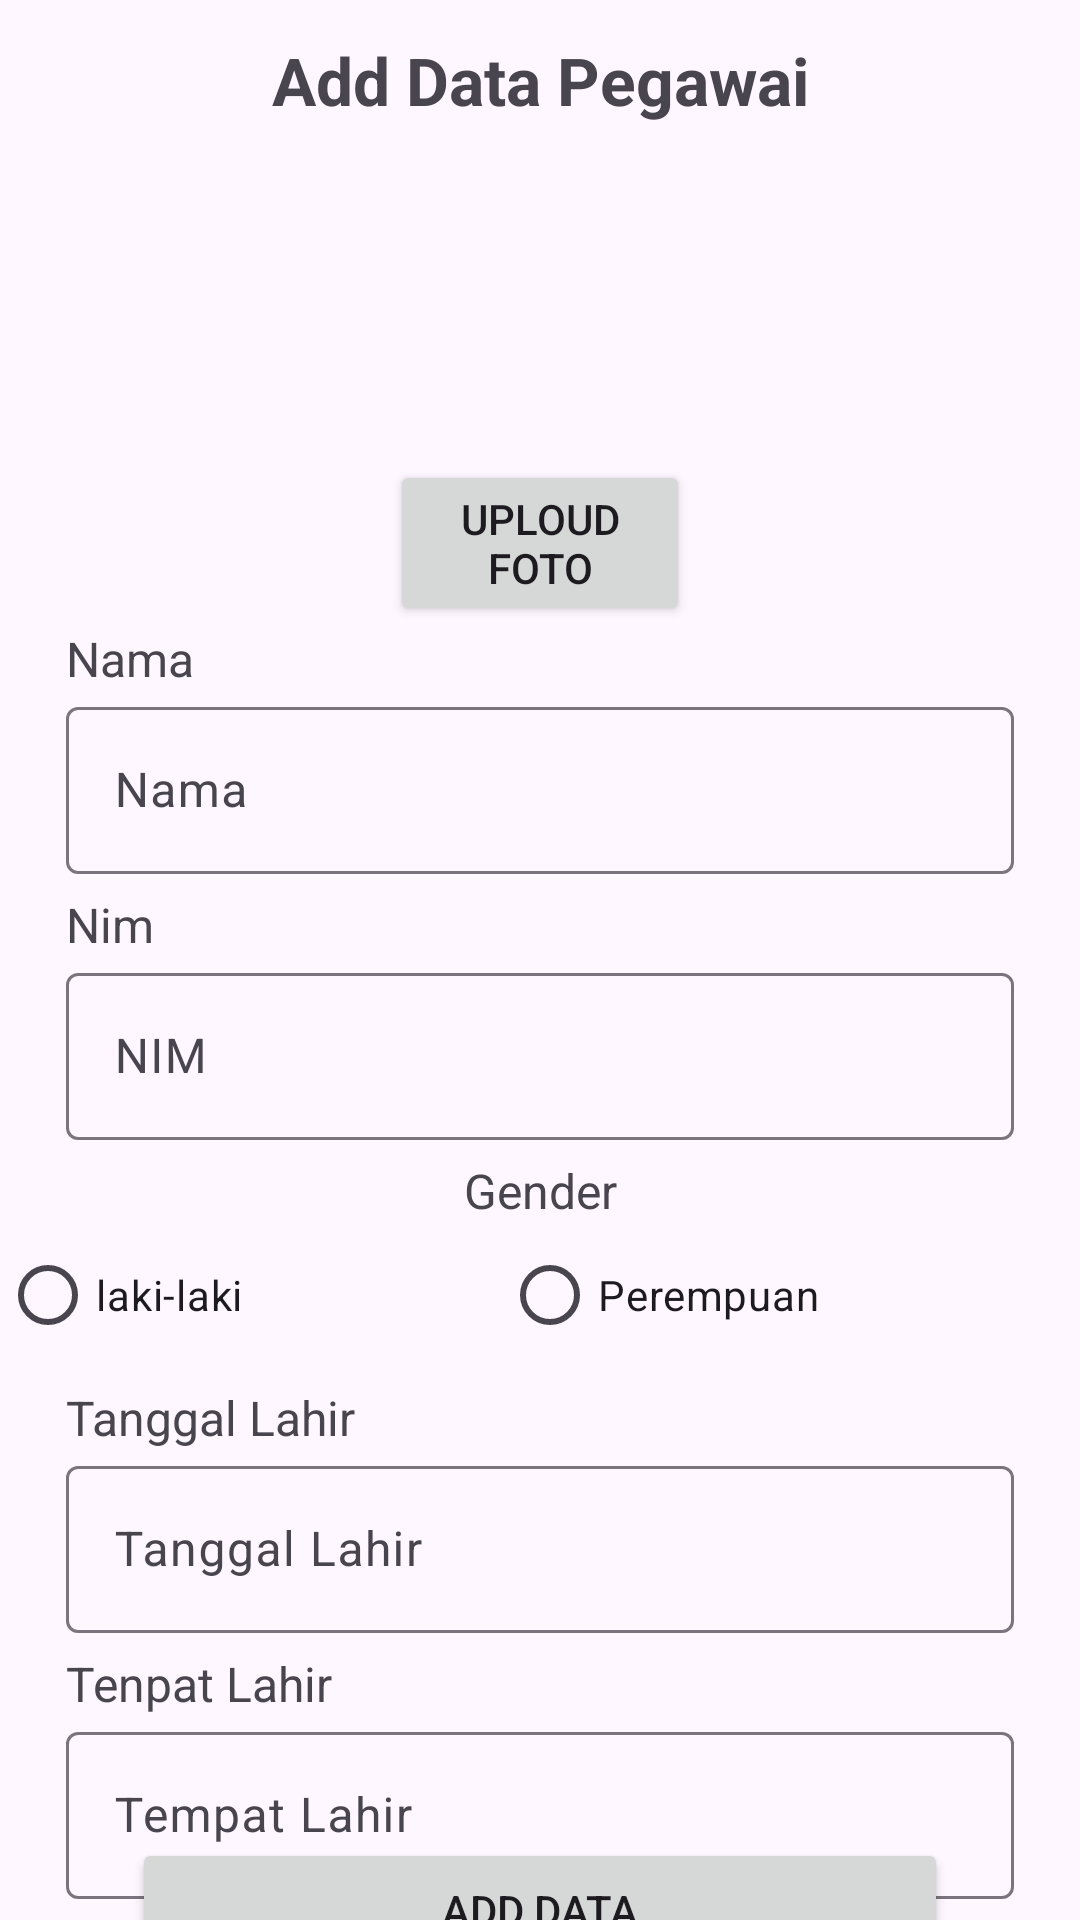

The Android layout XML behind this screen, and the referenced resources:
<!-- AndroidManifest.xml: application theme Theme.Ujikom -->
<!-- res/layout/activity_add_profile.xml -->
<?xml version="1.0" encoding="utf-8"?>
<androidx.constraintlayout.widget.ConstraintLayout xmlns:android="http://schemas.android.com/apk/res/android"
    xmlns:app="http://schemas.android.com/apk/res-auto"
    xmlns:tools="http://schemas.android.com/tools"
    android:id="@+id/main"
    android:layout_width="match_parent"
    android:layout_height="match_parent"
    tools:context=".AddProfileActivity">


    <TextView
        android:id="@+id/textView2"
        android:layout_width="wrap_content"
        android:layout_height="wrap_content"
        android:layout_marginTop="12dp"
        android:text="@string/add_data_pegawai"
        android:textSize="22sp"
        android:textStyle="bold"
        app:layout_constraintEnd_toEndOf="parent"
        app:layout_constraintStart_toStartOf="parent"
        app:layout_constraintTop_toTopOf="parent" />

    <ImageView
        android:id="@+id/iv_profile"
        android:layout_width="100dp"
        android:layout_height="100dp"
        android:layout_marginTop="12dp"
        android:src="@drawable/profile"
        app:layout_constraintEnd_toEndOf="parent"
        app:layout_constraintStart_toStartOf="parent"
        app:layout_constraintTop_toBottomOf="@+id/textView2" />

    <Button
        android:id="@+id/btn_upload"
        android:layout_width="match_parent"
        android:layout_height="wrap_content"
        android:layout_marginHorizontal="130dp"
        android:text="Uploud Foto"
        app:layout_constraintTop_toBottomOf="@+id/iv_profile"
        tools:layout_editor_absoluteX="130dp" />

    <TextView
        android:id="@+id/tv_nama"
        android:layout_width="wrap_content"
        android:layout_height="wrap_content"
        android:layout_marginStart="22dp"
        android:text="Nama"
        android:textSize="16sp"
        app:layout_constraintStart_toStartOf="parent"
        app:layout_constraintTop_toBottomOf="@+id/btn_upload" />

    <com.google.android.material.textfield.TextInputLayout
        android:id="@+id/textInputLayout"
        android:layout_width="match_parent"
        android:layout_height="wrap_content"
        android:layout_marginHorizontal="22dp"
        android:hint="Nama"
        app:layout_constraintEnd_toEndOf="parent"
        app:layout_constraintStart_toStartOf="parent"
        app:layout_constraintTop_toBottomOf="@+id/tv_nama">

        <EditText
            android:id="@+id/edt_nama"
            android:layout_width="match_parent"
            android:layout_height="match_parent"
            android:inputType="text" />
    </com.google.android.material.textfield.TextInputLayout>

    <TextView
        android:id="@+id/tv_nim"
        android:layout_width="wrap_content"
        android:layout_height="wrap_content"
        android:layout_marginStart="22dp"
        android:text="Nim"
        android:layout_marginTop="6dp"
        android:textSize="16sp"
        app:layout_constraintStart_toStartOf="parent"
        app:layout_constraintTop_toBottomOf="@+id/textInputLayout" />
    <com.google.android.material.textfield.TextInputLayout
        android:id="@+id/textInputLayoutnim"
        android:layout_width="match_parent"
        android:layout_height="wrap_content"
        android:layout_marginHorizontal="22dp"
        android:hint="NIM"
        app:layout_constraintEnd_toEndOf="parent"
        app:layout_constraintStart_toStartOf="parent"
        app:layout_constraintTop_toBottomOf="@+id/tv_nim">

        <EditText
            android:id="@+id/edt_nim"
            android:layout_width="match_parent"
            android:layout_height="match_parent"
            android:inputType="number" />
    </com.google.android.material.textfield.TextInputLayout>

    <TextView
        android:id="@+id/textView3"
        android:layout_width="wrap_content"
        android:layout_height="wrap_content"
        android:layout_marginTop="6dp"
        android:text="Gender"
        android:textSize="16sp"
        app:layout_constraintEnd_toEndOf="@+id/radioGroup"
        app:layout_constraintStart_toStartOf="parent"
        app:layout_constraintTop_toBottomOf="@+id/textInputLayoutnim" />

    <RadioGroup
        android:id="@+id/radioGroup"
        android:layout_width="match_parent"
        android:orientation="horizontal"
        android:layout_height="wrap_content"
        app:layout_constraintTop_toBottomOf="@+id/textView3">
            <RadioButton
                android:id="@+id/rb_male"
                android:layout_width="wrap_content"
                android:layout_height="wrap_content"
                android:layout_weight="1"
                android:text="laki-laki" />

            <RadioButton
                android:id="@+id/rb_female"
                android:layout_width="wrap_content"
                android:layout_height="wrap_content"
                android:layout_weight="1"
                android:text="Perempuan" />
    </RadioGroup>

    <TextView
        android:id="@+id/tv_date"
        android:layout_width="wrap_content"
        android:layout_height="wrap_content"
        android:layout_marginStart="22dp"
        android:layout_marginTop="6dp"
        android:text="Tanggal Lahir"
        android:textSize="16sp"
        app:layout_constraintStart_toStartOf="parent"
        app:layout_constraintTop_toBottomOf="@+id/radioGroup" />

    <com.google.android.material.textfield.TextInputLayout
        android:id="@+id/textInputLayoutdate"
        android:layout_width="match_parent"
        android:layout_height="wrap_content"
        android:layout_marginHorizontal="22dp"
        android:hint="Tanggal Lahir"
        app:layout_constraintEnd_toEndOf="parent"
        app:layout_constraintStart_toStartOf="parent"
        app:layout_constraintTop_toBottomOf="@+id/tv_date">

        <EditText
            android:id="@+id/edt_date"
            android:layout_width="match_parent"
            android:layout_height="match_parent"
            android:inputType="text" />
    </com.google.android.material.textfield.TextInputLayout>

    <TextView
        android:id="@+id/tv_place"
        android:layout_width="wrap_content"
        android:layout_height="wrap_content"
        android:layout_marginStart="22dp"
        android:layout_marginTop="6dp"
        android:text="Tenpat Lahir"
        android:textSize="16sp"
        app:layout_constraintStart_toStartOf="parent"
        app:layout_constraintTop_toBottomOf="@+id/textInputLayoutdate" />

    <com.google.android.material.textfield.TextInputLayout
        android:id="@+id/textInputLayoutplace"
        android:layout_width="match_parent"
        android:layout_height="wrap_content"
        android:layout_marginHorizontal="22dp"
        android:hint="Tempat Lahir"
        app:layout_constraintEnd_toEndOf="parent"
        app:layout_constraintStart_toStartOf="parent"
        app:layout_constraintTop_toBottomOf="@+id/tv_place">

        <EditText
            android:id="@+id/edt_place"
            android:layout_width="match_parent"
            android:layout_height="match_parent"
            android:inputType="text" />
    </com.google.android.material.textfield.TextInputLayout>

    <Button
        android:id="@+id/btn_add"
        android:layout_width="match_parent"
        android:layout_height="wrap_content"
        android:layout_marginHorizontal="44dp"
        android:text="Add Data"
        app:layout_constraintBottom_toBottomOf="parent"
        app:layout_constraintEnd_toEndOf="parent"
        app:layout_constraintStart_toStartOf="parent"
        app:layout_constraintTop_toBottomOf="@+id/textInputLayoutplace" />
</androidx.constraintlayout.widget.ConstraintLayout>
<!-- resources referenced by this layout -->
<resources>
  <string name="add_data_pegawai">Add Data Pegawai</string>
  <style name="Theme.Ujikom" parent="Base.Theme.Ujikom" />
  <style name="Base.Theme.Ujikom" parent="Theme.Material3.DayNight.NoActionBar">
          
          
      </style>
</resources>
